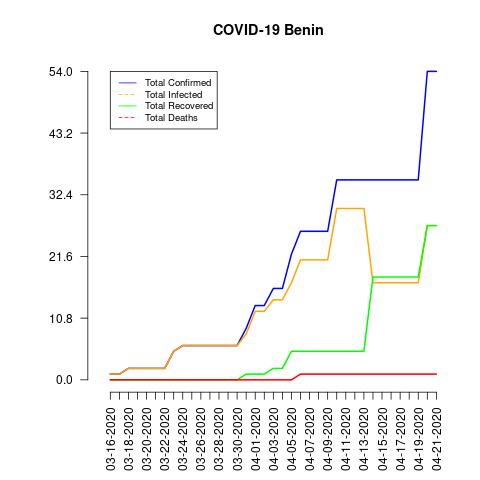

Source data for this figure (header and first rows):
date, total_confirmed, total_deaths, total_recovered, total_infected, mortality_rate, recovery_rate, daily_growth_rate
03-16-2020, 1, 0, 0, 1, 0.0, 0.0, 0
03-17-2020, 1, 0, 0, 1, 0.0, 0.0, 0.0
03-18-2020, 2, 0, 0, 2, 0.0, 0.0, 1.0
03-19-2020, 2, 0, 0, 2, 0.0, 0.0, 0.0
03-20-2020, 2, 0, 0, 2, 0.0, 0.0, 0.0
03-21-2020, 2, 0, 0, 2, 0.0, 0.0, 0.0
03-22-2020, 2, 0, 0, 2, 0.0, 0.0, 0.0
03-23-2020, 5, 0, 0, 5, 0.0, 0.0, 1.5
03-24-2020, 6, 0, 0, 6, 0.0, 0.0, 0.2
03-25-2020, 6, 0, 0, 6, 0.0, 0.0, 0.0
03-26-2020, 6, 0, 0, 6, 0.0, 0.0, 0.0
03-27-2020, 6, 0, 0, 6, 0.0, 0.0, 0.0
03-28-2020, 6, 0, 0, 6, 0.0, 0.0, 0.0
03-29-2020, 6, 0, 0, 6, 0.0, 0.0, 0.0
03-30-2020, 6, 0, 0, 6, 0.0, 0.0, 0.0
03-31-2020, 9, 0, 1, 8, 0.0, 11.11, 0.5
04-01-2020, 13, 0, 1, 12, 0.0, 7.69, 0.4444
04-02-2020, 13, 0, 1, 12, 0.0, 7.69, 0.0
04-03-2020, 16, 0, 2, 14, 0.0, 12.5, 0.2308
04-04-2020, 16, 0, 2, 14, 0.0, 12.5, 0.0
04-05-2020, 22, 0, 5, 17, 0.0, 22.73, 0.375
04-06-2020, 26, 1, 5, 21, 3.85, 19.23, 0.1818
04-07-2020, 26, 1, 5, 21, 3.85, 19.23, 0.0
04-08-2020, 26, 1, 5, 21, 3.85, 19.23, 0.0
04-09-2020, 26, 1, 5, 21, 3.85, 19.23, 0.0
04-10-2020, 35, 1, 5, 30, 2.86, 14.29, 0.3462
04-11-2020, 35, 1, 5, 30, 2.86, 14.29, 0.0
04-12-2020, 35, 1, 5, 30, 2.86, 14.29, 0.0
04-13-2020, 35, 1, 5, 30, 2.86, 14.29, 0.0
04-14-2020, 35, 1, 18, 17, 2.86, 51.43, 0.0
04-15-2020, 35, 1, 18, 17, 2.86, 51.43, 0.0
04-16-2020, 35, 1, 18, 17, 2.86, 51.43, 0.0
04-17-2020, 35, 1, 18, 17, 2.86, 51.43, 0.0
04-18-2020, 35, 1, 18, 17, 2.86, 51.43, 0.0
04-19-2020, 35, 1, 18, 17, 2.86, 51.43, 0.0
04-20-2020, 54, 1, 27, 27, 1.85, 50.0, 0.5429
04-21-2020, 54, 1, 27, 27, 1.85, 50.0, 0.0
